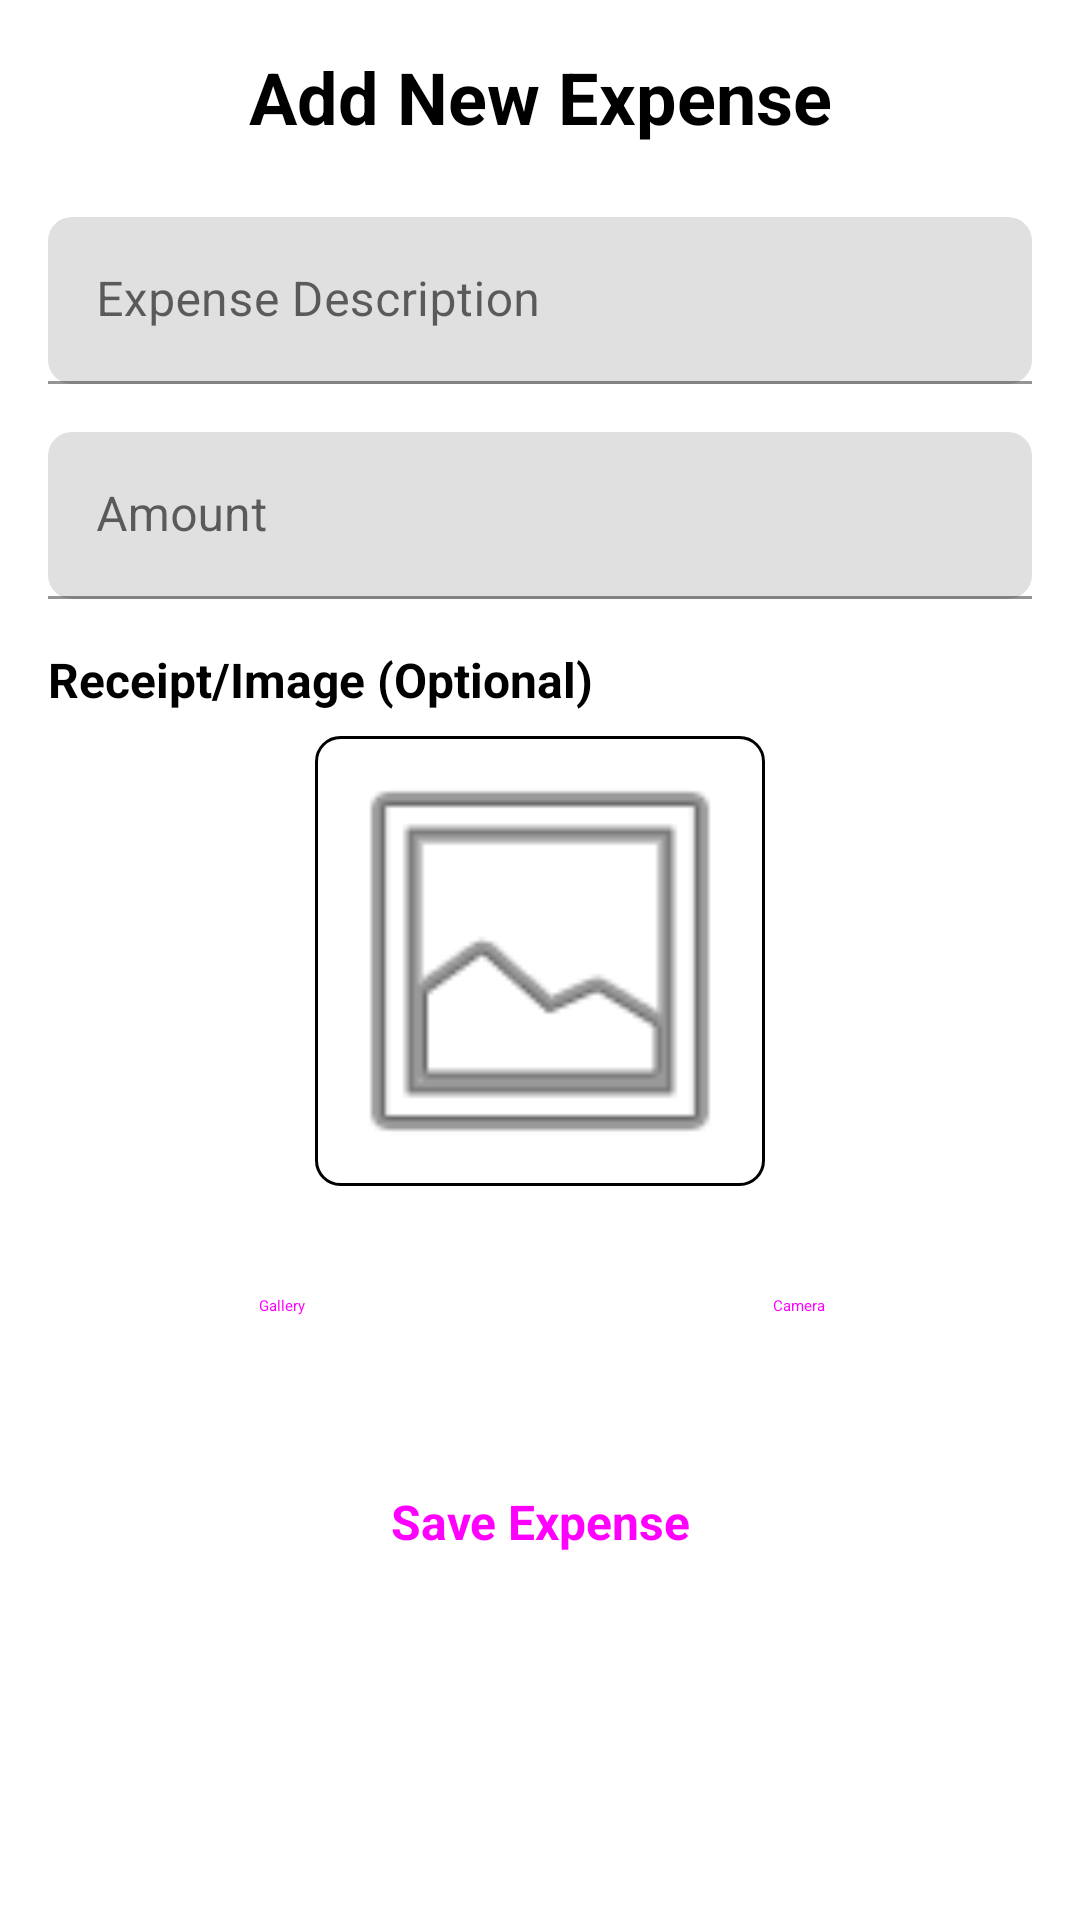

Write the Android layout XML for this screen, with the resource values it uses.
<!-- AndroidManifest.xml: application theme AppTheme.NoActionBar -->
<!-- res/layout/activity_add_expense.xml -->
<?xml version="1.0" encoding="utf-8"?>
<ScrollView xmlns:android="http://schemas.android.com/apk/res/android"
    xmlns:app="http://schemas.android.com/apk/res-auto"
    android:layout_width="match_parent"
    android:layout_height="match_parent"
    android:padding="16dp"
    android:background="@color/white">

    <LinearLayout
        android:layout_width="match_parent"
        android:layout_height="wrap_content"
        android:orientation="vertical">

        
        <TextView
            android:layout_width="match_parent"
            android:layout_height="wrap_content"
            android:text="Add New Expense"
            android:textSize="24sp"
            android:textStyle="bold"
            android:gravity="center"
            android:layout_marginBottom="24dp"
            android:textColor="@color/black" />

        
        <com.google.android.material.textfield.TextInputLayout
            android:layout_width="match_parent"
            android:layout_height="wrap_content"
            android:layout_marginBottom="16dp"
            app:boxCornerRadiusBottomEnd="8dp"
            app:boxCornerRadiusBottomStart="8dp"
            app:boxCornerRadiusTopEnd="8dp"
            app:boxCornerRadiusTopStart="8dp">

            <com.google.android.material.textfield.TextInputEditText
                android:id="@+id/etExpenseDescription"
                android:layout_width="match_parent"
                android:layout_height="wrap_content"
                android:hint="Expense Description"
                android:inputType="textCapSentences"
                android:maxLines="3"
                android:minLines="1" />

        </com.google.android.material.textfield.TextInputLayout>

        
        <com.google.android.material.textfield.TextInputLayout
            android:layout_width="match_parent"
            android:layout_height="wrap_content"
            android:layout_marginBottom="16dp"
            app:boxCornerRadiusBottomEnd="8dp"
            app:boxCornerRadiusBottomStart="8dp"
            app:boxCornerRadiusTopEnd="8dp"
            app:boxCornerRadiusTopStart="8dp"
            app:prefixText="LKR ">

            <com.google.android.material.textfield.TextInputEditText
                android:id="@+id/etExpenseAmount"
                android:layout_width="match_parent"
                android:layout_height="wrap_content"
                android:hint="Amount"
                android:inputType="numberDecimal" />

        </com.google.android.material.textfield.TextInputLayout>

        
        <TextView
            android:layout_width="match_parent"
            android:layout_height="wrap_content"
            android:text="Receipt/Image (Optional)"
            android:textSize="16sp"
            android:textStyle="bold"
            android:layout_marginBottom="8dp"
            android:textColor="@color/black" />

        
        <ImageView
            android:id="@+id/ivExpenseImage"
            android:layout_width="150dp"
            android:layout_height="150dp"
            android:layout_gravity="center"
            android:scaleType="centerCrop"
            android:background="@drawable/image_border"
            android:src="@android:drawable/ic_menu_gallery"
            android:layout_marginBottom="16dp"
            android:contentDescription="Expense receipt image" />

        
        <LinearLayout
            android:layout_width="match_parent"
            android:layout_height="wrap_content"
            android:orientation="horizontal"
            android:gravity="center"
            android:layout_marginBottom="24dp">

            <Button
                android:id="@+id/btnSelectImage"
                android:layout_width="0dp"
                android:layout_height="wrap_content"
                android:layout_weight="1"
                android:layout_marginEnd="8dp"
                android:text="Gallery"
                style="@style/Widget.Material3.Button.OutlinedButton" />

            <Button
                android:id="@+id/btnTakePhoto"
                android:layout_width="0dp"
                android:layout_height="wrap_content"
                android:layout_weight="1"
                android:layout_marginStart="8dp"
                android:text="Camera"
                style="@style/Widget.Material3.Button.OutlinedButton" />

        </LinearLayout>

        
        <Button
            android:id="@+id/btnSaveExpense"
            android:layout_width="match_parent"
            android:layout_height="wrap_content"
            android:text="Save Expense"
            android:textSize="16sp"
            android:textStyle="bold"
            style="@style/Widget.Material3.Button" />

    </LinearLayout>

</ScrollView>
<!-- resources referenced by this layout -->
<resources>
  <color name="black">#000000</color>
  <color name="white">#FFFFFF</color>
  <!-- drawable image_border (drawable) -->
  <?xml version="1.0" encoding="utf-8"?>
  <shape xmlns:android="http://schemas.android.com/apk/res/android">
      <stroke
          android:width="1dp"
         />
      <corners android:radius="8dp" />
  </shape>
  <style name="AppTheme.NoActionBar" parent="Theme.MaterialComponents.Light.NoActionBar">
          <item name="windowActionBar">false</item>
          <item name="windowNoTitle">true</item>
      </style>
</resources>
